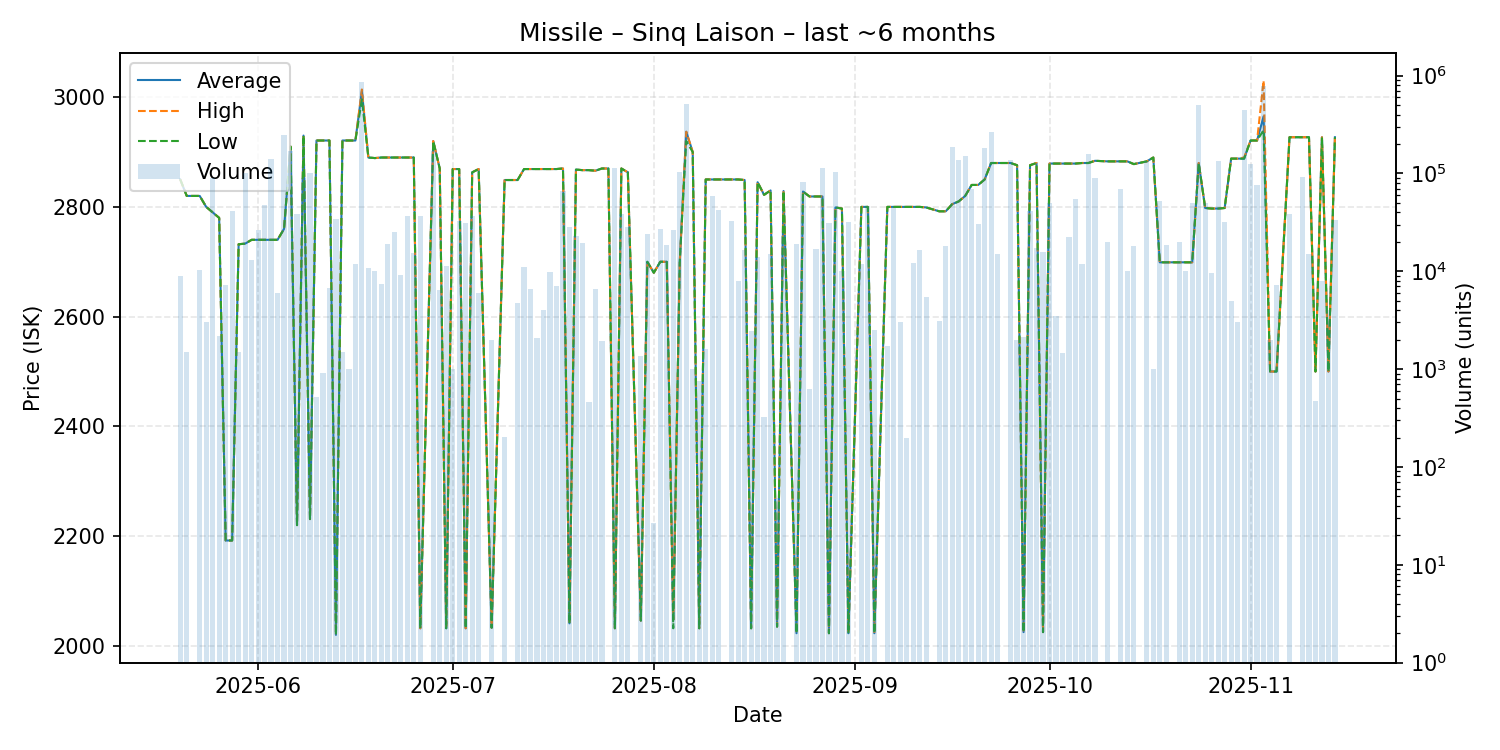

Source data for this figure (header and first rows):
date, average, highest, lowest, order_count, volume
2025-05-20, 2850, 2850, 2850, 2, 8984
2025-05-21, 2820, 2820, 2820, 1, 1500
2025-05-23, 2820, 2820, 2820, 3, 10397
2025-05-24, 2800, 2800, 2800, 1, 3000
2025-05-25, 2790, 2790, 2790, 7, 90838
2025-05-26, 2780, 2780, 2780, 2, 2162
2025-05-27, 2192, 2192, 2192, 1, 7325
2025-05-28, 2192, 2192, 2192, 2, 41674
2025-05-29, 2732, 2732, 2732, 2, 1500
2025-05-30, 2733, 2733, 2733, 10, 101097
2025-05-31, 2740, 2740, 2740, 2, 13000
2025-06-01, 2740, 2740, 2740, 6, 26399
2025-06-02, 2740, 2740, 2740, 7, 47172
2025-06-03, 2740, 2740, 2740, 4, 142000
2025-06-04, 2740, 2740, 2740, 5, 6010
2025-06-05, 2760, 2760, 2760, 4, 245102
2025-06-06, 2910, 2910, 2910, 3, 170000
2025-06-07, 2220, 2220, 2220, 5, 38888
2025-06-08, 2930, 2930, 2930, 12, 89279
2025-06-09, 2231, 2231, 2231, 5, 100700
2025-06-10, 2921, 2921, 2921, 2, 516
2025-06-11, 2921, 2921, 2921, 4, 911
2025-06-12, 2921, 2921, 2921, 4, 6798
2025-06-13, 2020, 2020, 2020, 3, 34000
2025-06-14, 2921, 2921, 2921, 3, 1492
2025-06-15, 2921, 2921, 2921, 2, 1000
2025-06-16, 2921, 2921, 2921, 2, 12000
2025-06-17, 3011, 3014, 2996, 13, 861213
2025-06-18, 2890, 2890, 2890, 5, 10832
2025-06-19, 2889, 2889, 2889, 1, 10000
2025-06-20, 2890, 2890, 2890, 2, 7500
2025-06-21, 2890, 2890, 2890, 4, 18892
2025-06-22, 2890, 2890, 2890, 10, 25074
2025-06-23, 2890, 2890, 2890, 4, 9192
2025-06-24, 2890, 2890, 2890, 3, 37000
2025-06-25, 2890, 2890, 2890, 1, 15290
2025-06-26, 2032, 2032, 2032, 8, 36824
2025-06-28, 2920, 2920, 2920, 2, 170000
2025-06-29, 2870, 2870, 2870, 2, 6500
2025-06-30, 2032, 2032, 2032, 4, 11201
2025-07-01, 2869, 2869, 2869, 2, 1010
2025-07-02, 2869, 2869, 2869, 2, 33000
2025-07-03, 2032, 2032, 2032, 4, 31162
2025-07-04, 2863, 2863, 2863, 2, 36795
2025-07-05, 2869, 2869, 2869, 1, 6000
2025-07-07, 2033, 2033, 2033, 2, 2001
2025-07-09, 2849, 2849, 2849, 2, 202
2025-07-11, 2849, 2849, 2849, 1, 4798
2025-07-12, 2869, 2869, 2869, 6, 11162
2025-07-13, 2869, 2869, 2869, 3, 6662
2025-07-14, 2869, 2869, 2869, 1, 2100
2025-07-15, 2869, 2869, 2869, 1, 4000
2025-07-16, 2869, 2869, 2869, 3, 9857
2025-07-17, 2869, 2869, 2869, 3, 7000
2025-07-18, 2870, 2870, 2870, 6, 66796
2025-07-19, 2041, 2041, 2041, 6, 28093
2025-07-20, 2868, 2868, 2868, 2, 23000
2025-07-21, 2867, 2867, 2867, 5, 19500
2025-07-22, 2867, 2867, 2867, 2, 462
2025-07-23, 2866, 2866, 2866, 3, 6630
... 101 more rows
